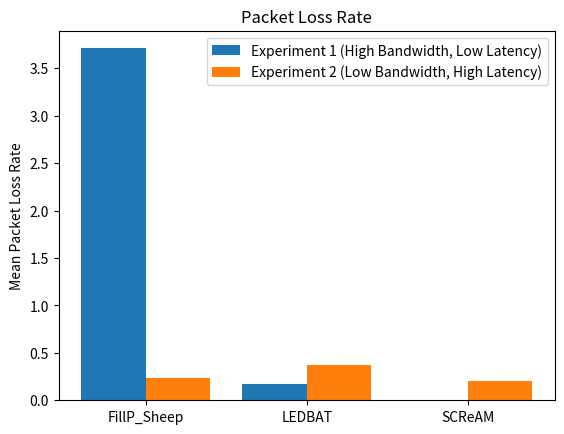

Reproduce this figure in Python.
import matplotlib.pyplot as plt
import numpy as np

# to run: python meanlossplot.py

fillp_sheep1 = 3.71
ledbat1 = 0.17
scream1 = 0.00

fillp_sheep2 = 0.24
ledbat2 = 0.37
scream2 = 0.20

schemes = ["FillP_Sheep", "LEDBAT", "SCReAM"]
exp1 = [3.71,0.17,0.00]
exp2 = [0.24,0.37,0.20] #hardcoded from experiment data

w, x = 0.4, np.arange(len(schemes))

fig, ax = plt.subplots()
ax.bar(x - w/2, exp1, width=w, label='Experiment 1 (High Bandwidth, Low Latency)')
ax.bar(x + w/2, exp2, width=w, label='Experiment 2 (Low Bandwidth, High Latency)')

ax.set_xticks(x)
ax.set_xticklabels(schemes)
ax.set_ylabel('Mean Packet Loss Rate')
ax.set_title('Packet Loss Rate')
ax.legend()

plt.show()

